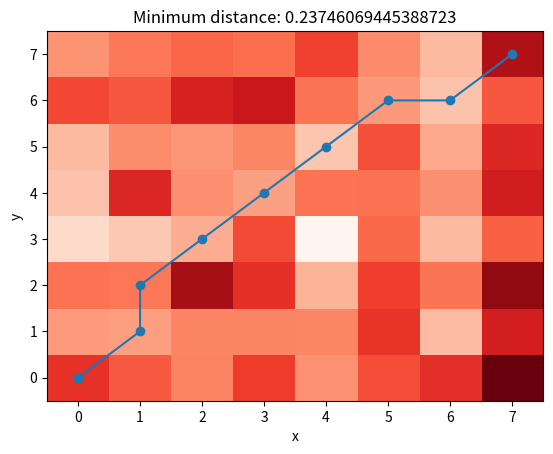

Reproduce this figure in Python.
import sys
from math import isinf
from typing import List

from numpy import array, zeros, full, argmin, inf, ndim, ndarray, array, random, stack
from scipy.spatial.distance import cdist

def dtw(x, y, dist_fun=None, warp=1, w=inf, s=1.0):
    """
    Computes Dynamic Time Warping (DTW) of two sequences.
    :param array x: N1*M array
    :param array y: N2*M array
    :param func dist: distance used as cost measure
    :param int warp: how many shifts are computed.
    :param int w: window size limiting the maximal distance between indices of matched entries |i,j|.
    :param float s: weight applied on off-diagonal moves of the path. As s gets larger, the warping path is increasingly biased towards the diagonal
    Returns the minimum distance, the cost matrix, the accumulated cost matrix, and the wrap path.
    """
    assert len(x)
    assert len(y)
    assert isinf(w) or (w >= abs(len(x) - len(y)))
    assert s > 0
    r, c = len(x), len(y)
    if not isinf(w):
        D0 = full((r + 1, c + 1), inf)
        for i in range(1, r + 1):
            D0[i, max(1, i - w):min(c + 1, i + w + 1)] = 0
        D0[0, 0] = 0
    else:
        D0 = zeros((r + 1, c + 1))
        D0[0, 1:] = inf
        D0[1:, 0] = inf
    D1 = D0[1:, 1:]  # view
    for i in range(r):
        for j in range(c):
            if (isinf(w) or (max(0, i - w) <= j <= min(c, i + w))):
                D1[i, j] = dist_fun(x[i], y[j])
    C = D1.copy()
    jrange = range(c)
    for i in range(r):
        if not isinf(w):
            jrange = range(max(0, i - w), min(c, i + w + 1))
        for j in jrange:
            min_list = [D0[i, j]]
            for k in range(1, warp + 1):
                i_k = min(i + k, r)
                j_k = min(j + k, c)
                min_list += [D0[i_k, j] * s, D0[i, j_k] * s]
            D1[i, j] += min(min_list)
    if len(x) == 1:
        path = zeros(len(y)), range(len(y))
    elif len(y) == 1:
        path = range(len(x)), zeros(len(x))
    else:
        path = _traceback(D0)
    return D1[-1, -1], C, D1, path

def accelerated_dtw(x, y, dist_fun='euclidean', warp=1):
    """
    Computes Dynamic Time Warping (DTW) of two sequences in a faster way.
    Instead of iterating through each element and calculating each distance,
    this uses the cdist function from scipy (https://docs.scipy.org/doc/scipy/reference/generated/scipy.spatial.distance.cdist.html)
    :param array x: N1*M array
    :param array y: N2*M array
    :param string or func dist: distance parameter for cdist. When string is given, cdist uses optimized functions for the distance metrics.
    If a string is passed, 'cityblock'(means manhattan distance), 'cosine', 'euclidean', etc.
    :param int warp: how many shifts are computed.
    Returns the minimum distance, the cost matrix, the accumulated cost matrix, and the wrap path.
    """
    assert len(x)
    assert len(y)
    if not isinstance(x, ndarray):
        # List of ndarray to 2dim ndarray
        if isinstance(x, List) and isinstance(x[0], ndarray):
            x = stack(x, axis=0)
        # lsit to ndarray
        else:
            x = array(x)
    if not isinstance(y, ndarray):
        if isinstance(y, List) and isinstance(y[0], ndarray):
            y = stack(y, axis=0)
        else:
            y = array(y)
    if ndim(x) == 1:
        x = x.reshape(-1, 1)
    if ndim(y) == 1:
        y = y.reshape(-1, 1)
    assert not (dist_fun == 'cosine' and any(all(feat==0) for feat in x)), "feature that has zero vector is not available"
    assert not (dist_fun == 'cosine' and any(all(feat==0) for feat in y)), "feature that has zero vector is not available"

    r, c = len(x), len(y)
    D0 = zeros((r + 1, c + 1))
    D0[0, 1:] = inf
    D0[1:, 0] = inf
    D1 = D0[1:, 1:]
    D0[1:, 1:] = cdist(x, y, dist_fun) # make distance map, len(x) x len(y)
    C = D1.copy()
    for i in range(r):
        for j in range(c):
            min_list = [D0[i, j]]
            for k in range(1, warp + 1):
                min_list += [D0[min(i + k, r), j],
                             D0[i, min(j + k, c)]]
            D1[i, j] += min(min_list)
    if len(x) == 1:
        path = zeros(len(y)), range(len(y))
    elif len(y) == 1:
        path = range(len(x)), zeros(len(x))
    else:
        path = _traceback(D0)
    n_steps = len(path[0])
    return D1[-1, -1]/n_steps, C, D1, path #mean of dist, cost, acc, path

def _traceback(D):
    i, j = array(D.shape) - 2
    p, q = [i], [j]
    while (i > 0) or (j > 0):
        tb = argmin((D[i, j], D[i, j + 1], D[i + 1, j]))
        if tb == 0:
            i -= 1
            j -= 1
        elif tb == 1:
            i -= 1
        else:  # (tb == 2):
            j -= 1
        p.insert(0, i)
        q.insert(0, j)
    return array(p), array(q)


if __name__ == '__main__':
    
    if len(sys.argv) == 1:
        x = random.rand(8, 64)
        y = random.rand(8, 64)
        
    elif sys.argv[1] == '1D':
        x = [0, 0, 1, 1, 2, 4, 2, 1, 2, 0]
        y = [1, 1, 1, 2, 2, 2, 2, 3, 2, 0]
    elif sys.argv[1] == '2D':
        x = [[1, 0], [0, 1], [1, 1], [1, 2], [2, 2], [4, 3], [2, 3], [1, 1], [2, 2], [0, 1]]
        y = [[1, 0], [1, 1], [1, 1], [2, 1], [4, 3], [4, 3], [2, 3], [3, 1], [1, 2], [1, 0]]
    

    dist, cost, acc, path = accelerated_dtw(x, y, dist_fun='cosine')
    # Vizualize
    from matplotlib import pyplot as plt
    plt.imshow(cost.T, origin='lower', cmap=plt.cm.Reds, interpolation='nearest')
    plt.plot(path[0], path[1], '-o')  # relation
    #plt.xticks(range(len(x)), x)
    #plt.yticks(range(len(y)), y)
    plt.xlabel('x')
    plt.ylabel('y')
    plt.axis('tight')
    plt.title('Minimum distance: {}'.format(dist))
    plt.show()
